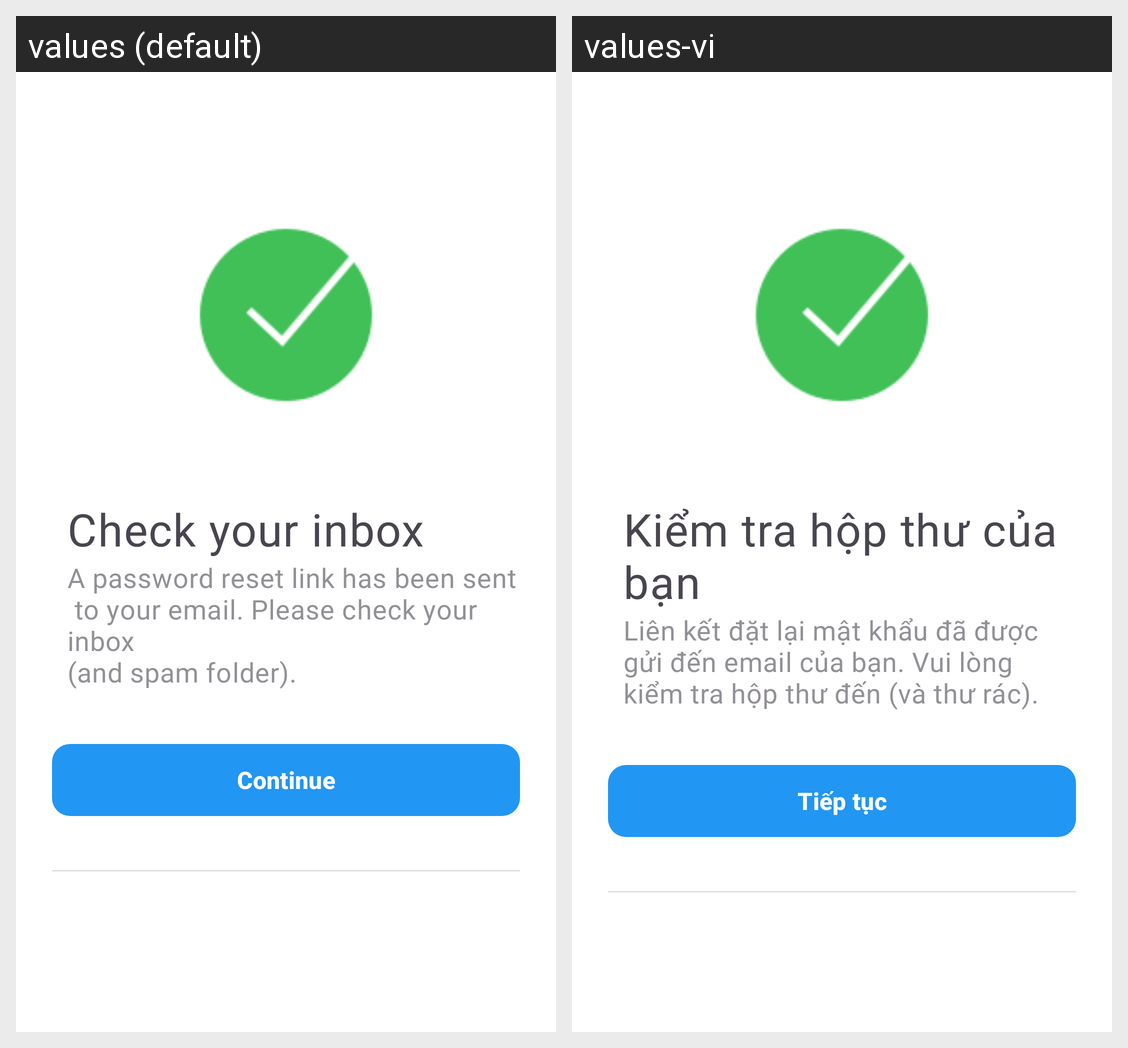

The Android screen above is rendered under two locales of the same app. Produce the string resources it draws, with the default and per-locale values.
Android screen res/layout/fragment_set_password.xml rendered under 2 locales, left to right: values (default), values-vi. Device: Nexus 5 (rendered at 1080×1920; each locale shown at half size, 540×960, under a caption strip naming it); theme Theme.IOTApp.
Strings drawn on this screen, with the default value and each locale's value (text and hints the layout hard-codes, and strings that could not be matched under every locale, appear in the picture but are not listed):

check_your_inbox
  values: Check your inbox
  values-vi: Kiểm tra hộp thư của bạn

a_password_reset_link_has_been_sent_to_your_email_please_check_your_inbox_and_spam_folder
  values: A password reset link has been sent
       to your email. Please check your inbox 
      (and spam folder).
  values-vi: Liên kết đặt lại mật khẩu đã được gửi đến email của bạn. Vui lòng kiểm tra hộp thư đến (và thư rác).

Continue
  values: Continue
  values-vi: Tiếp tục
